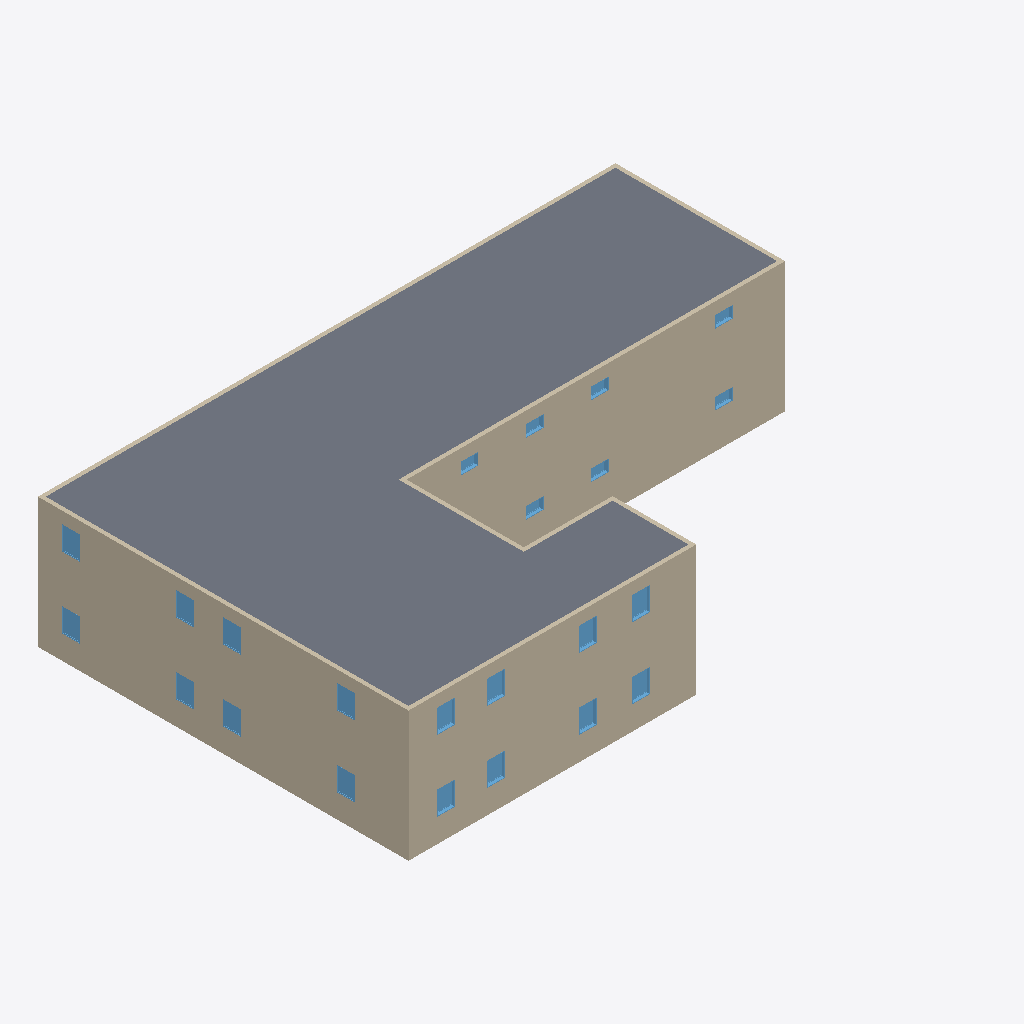
Isometric view of an IFC building model (IFC-SPF (STEP), schema IFC4, length unit foot), seen from the south-west, elements coloured by IFC class: 23 windows (light blue), 13 walls (beige), 1 slab (grey).
Extent 29.8 m × 19.1 m × 6.7 m (x, y, z). Storeys (3): Level 1 at -0.61 m; Level 2 at 3.05 m; Level 3 at 6.10 m. Elements (92): 42 IfcWindow, 32 IfcWall, 16 IfcDoor, 2 IfcSlab.

HEADER;
FILE_DESCRIPTION(('ViewDefinition [DesignTransferView_V1.0]'),'2;1');
FILE_NAME('Project Number','2018-06-04T18:31:32',(''),(''),'The EXPRESS Data Manager Version 5.02.0100.07 : 28 Aug 2013','20180216_1515(x64) - Exporter 19.0.0.405 - Alternate UI 19.0.0.405','');
FILE_SCHEMA(('IFC4'));
ENDSEC;
DATA;
#115=IFCPROJECT('04iTrrTDfDvAWFPJkMH_wp',#42,'Project Number',$,$,'Project Name','Project Status',(#106),#101);
#4327=IFCSITE('04iTrrTDfDvAWFPJkMH_wn',#42,'Default',$,'',#4326,$,$,.ELEMENT.,$,$,$,$,$);
#130=IFCBUILDING('04iTrrTDfDvAWFPJkMH_wo',#42,'',$,$,#33,$,'',.ELEMENT.,$,$,$);
#145=IFCBUILDINGSTOREY('04iTrrTDfDvAWFPJjfk15T',#42,'Level 1',$,$,#143,$,'Level 1',.ELEMENT.,-2.0);
#151=IFCBUILDINGSTOREY('04iTrrTDfDvAWFPJjfk3UP',#42,'Level 2',$,$,#150,$,'Level 2',.ELEMENT.,9.99999999999844);
#157=IFCBUILDINGSTOREY('04iTrrTDfDvAWFPJjflAxr',#42,'Level 3',$,$,#156,$,'Level 3',.ELEMENT.,20.0);
#3967=IFCSLAB('2N2Ds0kKr7w8iJSKIrnqvQ',#42,'Floor:Wood Joist 10" - Ceramic Tile:311884',$,'Floor:Wood Joist 10" - Ceramic Tile',#3914,#3963,'311884',.FLOOR.);
#4190=IFCWALL('2N2Ds0kKr7w8iJSKIrnqxD',#42,'Basic Wall:Generic - 8":312027',$,'Basic Wall:Generic - 8":249',#4168,#4186,'312027',.NOTDEFINED.);
#2297=IFCWALL('2N2Ds0kKr7w8iJSKIrnqpw',#42,'Basic Wall:Generic - 8":311532',$,'Basic Wall:Generic - 8":249',#2275,#2293,'311532',.NOTDEFINED.);
#2217=IFCWALL('2N2Ds0kKr7w8iJSKIrnqp_',#42,'Basic Wall:Generic - 8":311528',$,'Basic Wall:Generic - 8":249',#2195,#2213,'311528',.NOTDEFINED.);
#427=IFCWALL('2N2Ds0kKr7w8iJSKIrnpsG',#42,'Basic Wall:Generic - 8":307590',$,'Basic Wall:Generic - 8":249',#405,#423,'307590',.NOTDEFINED.);
#307=IFCWALL('2N2Ds0kKr7w8iJSKIrnpqX',#42,'Basic Wall:Generic - 8":307511',$,'Basic Wall:Generic - 8":249',#285,#303,'307511',.NOTDEFINED.);
#2377=IFCWALL('2N2Ds0kKr7w8iJSKIrnqpc',#42,'Basic Wall:Generic - 8":311536',$,'Basic Wall:Generic - 8":249',#2355,#2373,'311536',.NOTDEFINED.);
#2177=IFCWALL('2N2Ds0kKr7w8iJSKIrnqpo',#42,'Basic Wall:Generic - 8":311524',$,'Basic Wall:Generic - 8":249',#2154,#2173,'311524',.NOTDEFINED.);
#2257=IFCWALL('2N2Ds0kKr7w8iJSKIrnqpy',#42,'Basic Wall:Generic - 8":311530',$,'Basic Wall:Generic - 8":249',#2235,#2253,'311530',.NOTDEFINED.);
#2457=IFCWALL('2N2Ds0kKr7w8iJSKIrnqpY',#42,'Basic Wall:Generic - 8":311540',$,'Basic Wall:Generic - 8":249',#2435,#2453,'311540',.NOTDEFINED.);
#2337=IFCWALL('2N2Ds0kKr7w8iJSKIrnqpu',#42,'Basic Wall:Generic - 8":311534',$,'Basic Wall:Generic - 8":249',#2315,#2333,'311534',.NOTDEFINED.);
#4245=IFCWINDOW('2N2Ds0kKr7w8iJSKIrnqx8',#42,'Fixed:36" x 48":312030',$,'36" x 48"',#6625,#4238,'312030',4.0,3.0,.WINDOW.,.NOTDEFINED.,$);
#4305=IFCWINDOW('2N2Ds0kKr7w8iJSKIrnqxs',#42,'Fixed:36" x 48":312032',$,'36" x 48"',#6683,#4298,'312032',4.0,3.0,.WINDOW.,.NOTDEFINED.,$);
#1618=IFCWINDOW('2N2Ds0kKr7w8iJSKIrnpQD',#42,'Fixed:36" x 48":309915',$,'36" x 48"',#5449,#1611,'309915',4.0,3.0,.WINDOW.,.NOTDEFINED.,$);
#1648=IFCWINDOW('2N2Ds0kKr7w8iJSKIrnpRO',#42,'Fixed:36" x 48":309966',$,'36" x 48"',#5476,#1641,'309966',4.0,3.0,.WINDOW.,.NOTDEFINED.,$);
#1678=IFCWINDOW('2N2Ds0kKr7w8iJSKIrnpSH',#42,'Fixed:36" x 48":310023',$,'36" x 48"',#5503,#1671,'310023',4.0,3.0,.WINDOW.,.NOTDEFINED.,$);
#3260=IFCWINDOW('2N2Ds0kKr7w8iJSKIrnqqU',#42,'Fixed:36" x 48":311560',$,'36" x 48"',#6233,#3253,'311560',4.0,3.0,.WINDOW.,.NOTDEFINED.,$);
#3290=IFCWINDOW('2N2Ds0kKr7w8iJSKIrnqqV',#42,'Fixed:36" x 48":311561',$,'36" x 48"',#6260,#3283,'311561',4.0,3.0,.WINDOW.,.NOTDEFINED.,$);
#3320=IFCWINDOW('2N2Ds0kKr7w8iJSKIrnqqS',#42,'Fixed:36" x 48":311562',$,'36" x 48"',#6287,#3313,'311562',4.0,3.0,.WINDOW.,.NOTDEFINED.,$);
#3710=IFCWINDOW('2N2Ds0kKr7w8iJSKIrnqqF',#42,'Fixed:36" x 48":311577',$,'36" x 48"',#6090,#3703,'311577',4.0,3.0,.WINDOW.,.NOTDEFINED.,$);
#4114=IFCWINDOW('2N2Ds0kKr7w8iJSKIrnqxG',#42,'Fixed:36" x 48":312006',$,'36" x 48"',#6146,#4107,'312006',4.0,3.0,.WINDOW.,.NOTDEFINED.,$);
#3740=IFCWINDOW('2N2Ds0kKr7w8iJSKIrnqqC',#42,'Fixed:36" x 48":311578',$,'36" x 48"',#6117,#3733,'311578',4.0,3.0,.WINDOW.,.NOTDEFINED.,$);
#4145=IFCWINDOW('2N2Ds0kKr7w8iJSKIrnqxH',#42,'Fixed:36" x 48":312007',$,'36" x 48"',#6175,#4138,'312007',4.0,3.0,.WINDOW.,.NOTDEFINED.,$);
#4215=IFCWINDOW('2N2Ds0kKr7w8iJSKIrnqxB',#42,'Fixed:36" x 48":312029',$,'36" x 48"',#6598,#4208,'312029',4.0,3.0,.WINDOW.,.NOTDEFINED.,$);
#4275=IFCWINDOW('2N2Ds0kKr7w8iJSKIrnqx9',#42,'Fixed:36" x 48":312031',$,'36" x 48"',#6654,#4268,'312031',4.0,3.0,.WINDOW.,.NOTDEFINED.,$);
#1588=IFCWINDOW('2N2Ds0kKr7w8iJSKIrnpPd',#42,'Fixed:36" x 48":309873',$,'36" x 48"',#5422,#1581,'309873',4.0,3.0,.WINDOW.,.NOTDEFINED.,$);
#3350=IFCWINDOW('2N2Ds0kKr7w8iJSKIrnqqT',#42,'Fixed:36" x 48":311563',$,'36" x 48"',#6314,#3343,'311563',4.0,3.0,.WINDOW.,.NOTDEFINED.,$);
#2417=IFCWALL('2N2Ds0kKr7w8iJSKIrnqpa',#42,'Basic Wall:Generic - 8":311538',$,'Basic Wall:Generic - 8":249',#2395,#2413,'311538',.NOTDEFINED.);
#201=IFCWALL('2N2Ds0kKr7w8iJSKIrnpqb',#42,'Basic Wall:Generic - 8":307507',$,'Basic Wall:Generic - 8":249',#162,#195,'307507',.NOTDEFINED.);
#507=IFCWALL('2N2Ds0kKr7w8iJSKIrnpsQ',#42,'Basic Wall:Generic - 8":307596',$,'Basic Wall:Generic - 8":249',#485,#503,'307596',.NOTDEFINED.);
#3380=IFCWINDOW('2N2Ds0kKr7w8iJSKIrnqqQ',#42,'Fixed:36" x 24":311564',$,'36" x 24"',#5924,#3373,'311564',2.0,3.0,.WINDOW.,.NOTDEFINED.,$);
#1828=IFCWINDOW('2N2Ds0kKr7w8iJSKIrnpTt',#42,'Fixed:36" x 24":310113',$,'36" x 24"',#5227,#1821,'310113',2.0,3.0,.WINDOW.,.NOTDEFINED.,$);
#1861=IFCWINDOW('2N2Ds0kKr7w8iJSKIrnpUl',#42,'Fixed:36" x 24":310201',$,'36" x 24"',#5254,#1854,'310201',2.0,3.0,.WINDOW.,.NOTDEFINED.,$);
#1921=IFCWINDOW('2N2Ds0kKr7w8iJSKIrnp0o',#42,'Fixed:36" x 24":310308',$,'36" x 24"',#5308,#1914,'310308',2.0,3.0,.WINDOW.,.NOTDEFINED.,$);
#3410=IFCWINDOW('2N2Ds0kKr7w8iJSKIrnqqR',#42,'Fixed:36" x 24":311565',$,'36" x 24"',#5951,#3403,'311565',2.0,3.0,.WINDOW.,.NOTDEFINED.,$);
#3470=IFCWINDOW('2N2Ds0kKr7w8iJSKIrnqqP',#42,'Fixed:36" x 24":311567',$,'36" x 24"',#6005,#3463,'311567',2.0,3.0,.WINDOW.,.NOTDEFINED.,$);
#3440=IFCWINDOW('2N2Ds0kKr7w8iJSKIrnqqO',#42,'Fixed:36" x 24":311566',$,'36" x 24"',#5978,#3433,'311566',2.0,3.0,.WINDOW.,.NOTDEFINED.,$);
ENDSEC;